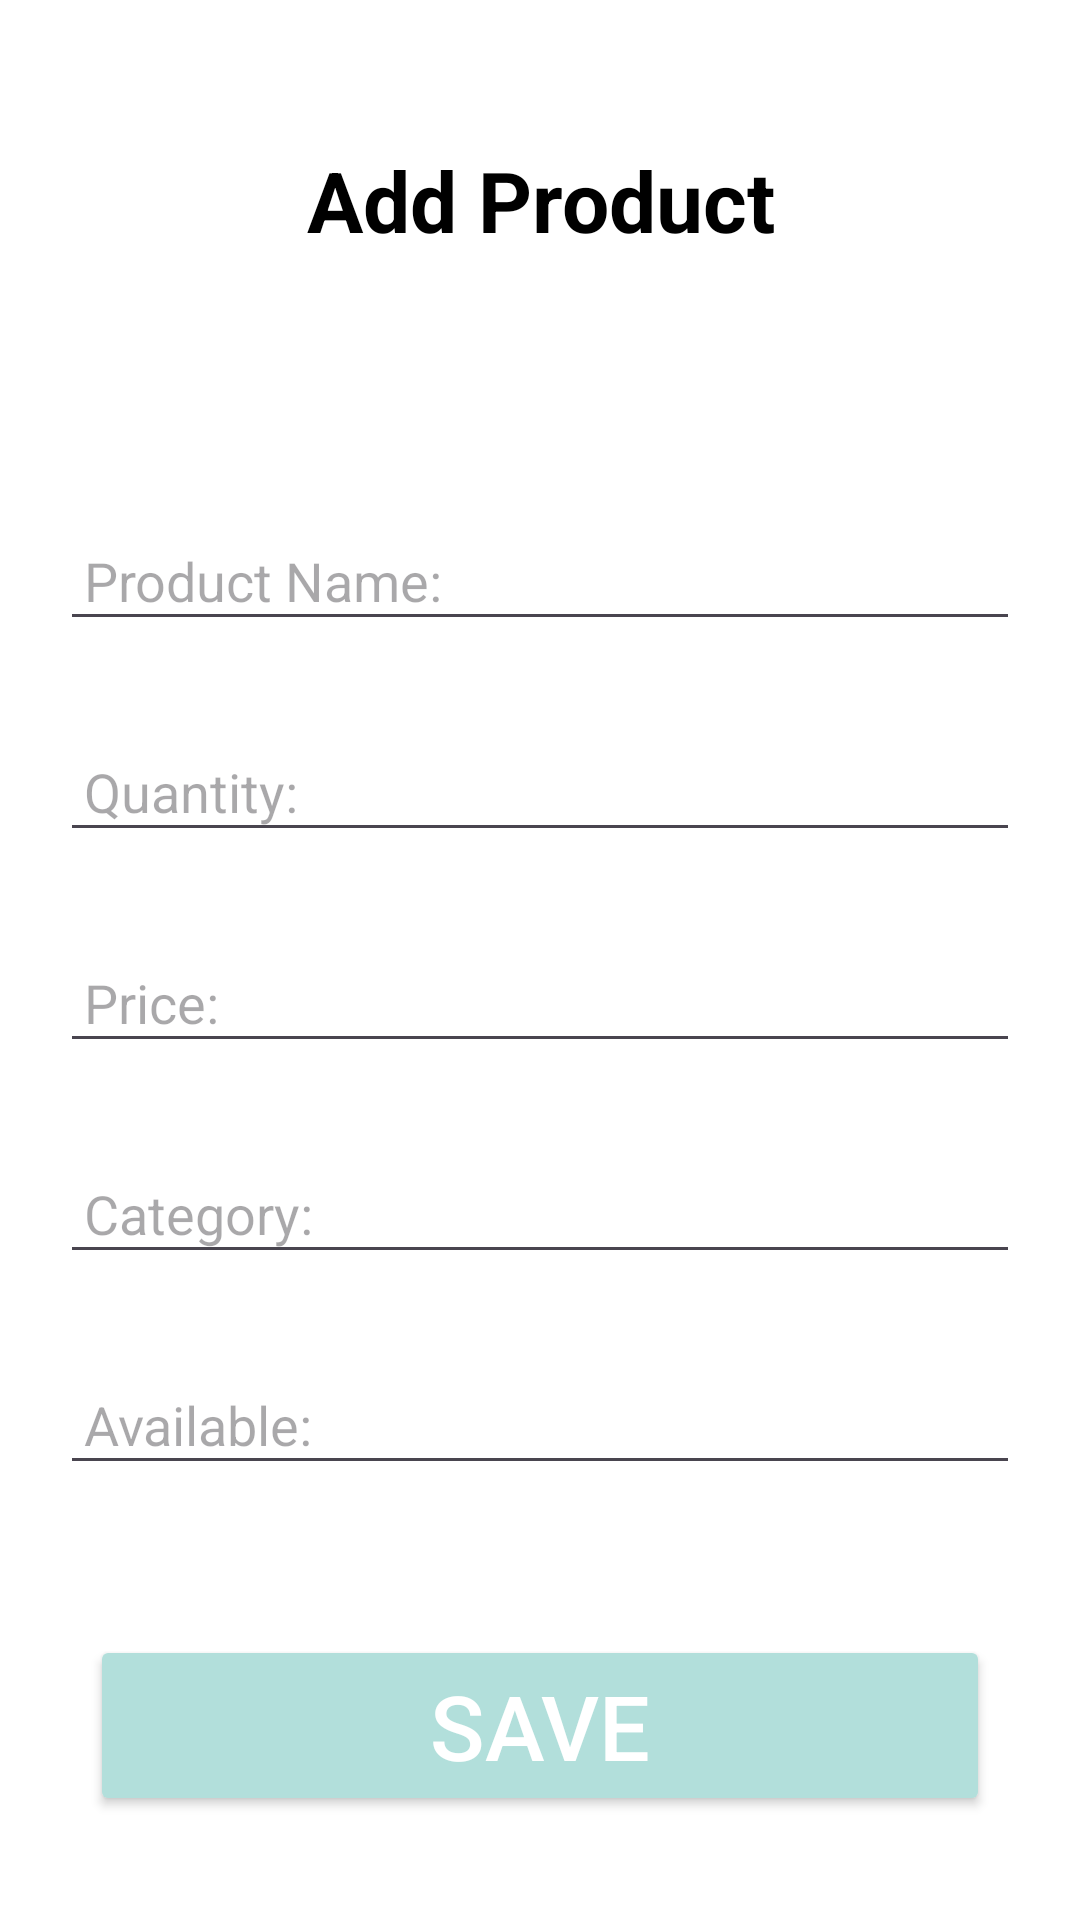

Produce the Android XML layout that renders to this screen, including the resource entries it uses.
<!-- AndroidManifest.xml: application theme Theme.Profile_App -->
<!-- res/layout/activity_add.xml -->
<?xml version="1.0" encoding="utf-8"?>
<androidx.constraintlayout.widget.ConstraintLayout xmlns:android="http://schemas.android.com/apk/res/android"
    xmlns:app="http://schemas.android.com/apk/res-auto"
    xmlns:tools="http://schemas.android.com/tools"
    android:id="@+id/main"
    android:layout_width="match_parent"
    android:background="@color/white"
    android:paddingHorizontal="20dp"
    android:layout_height="match_parent"
    tools:context=".AddActivity">

    <TextView
        android:id="@+id/title"
        android:layout_width="0dp"
        android:layout_height="wrap_content"
        android:layout_marginTop="40dp"
        android:padding="8dp"
        android:text="Add Product"
        android:textAlignment="center"
        android:textColor="@color/black"
        android:textSize="28sp"
        android:textStyle="bold"
        app:layout_constraintEnd_toEndOf="parent"
        app:layout_constraintStart_toStartOf="parent"
        app:layout_constraintTop_toTopOf="parent" />

    <EditText
        android:id="@+id/nameET"
        android:hint="Product Name:"
        android:padding="8dp"
        android:layout_marginTop="80dp"
        android:textSize="18sp"
        android:textColor="@color/black"
        android:layout_width="match_parent"
        android:layout_height="wrap_content"
        app:layout_constraintStart_toStartOf="parent"
        app:layout_constraintEnd_toEndOf="parent"
        app:layout_constraintTop_toBottomOf="@id/title"/>
    <EditText
        android:id="@+id/quantityET"
        android:hint="Quantity:"
        android:padding="8dp"
        android:layout_marginTop="30dp"
        android:textSize="18sp"
        android:textColor="@color/black"
        android:layout_width="match_parent"
        android:layout_height="wrap_content"
        app:layout_constraintStart_toStartOf="@id/nameET"
        app:layout_constraintEnd_toEndOf="@id/nameET"
        app:layout_constraintTop_toBottomOf="@id/nameET"/>
    <EditText
        android:id="@+id/priceET"
        android:hint="Price:"
        android:padding="8dp"
        android:layout_marginTop="30dp"
        android:textSize="18sp"
        android:textColor="@color/black"
        android:layout_width="match_parent"
        android:layout_height="wrap_content"
        app:layout_constraintStart_toStartOf="@id/quantityET"
        app:layout_constraintEnd_toEndOf="@id/quantityET"
        app:layout_constraintTop_toBottomOf="@id/quantityET"/>
    <EditText
        android:id="@+id/categoryET"
        android:hint="Category:"
        android:padding="8dp"
        android:layout_marginTop="30dp"
        android:textSize="18sp"
        android:textColor="@color/black"
        android:layout_width="match_parent"
        android:layout_height="wrap_content"
        app:layout_constraintStart_toStartOf="@id/priceET"
        app:layout_constraintEnd_toEndOf="@id/priceET"
        app:layout_constraintTop_toBottomOf="@id/priceET"/>
    <EditText
        android:id="@+id/availableET"
        android:hint="Available:"
        android:padding="8dp"
        android:layout_marginTop="30dp"
        android:textSize="18sp"
        android:textColor="@color/black"
        android:layout_width="match_parent"
        android:layout_height="wrap_content"
        app:layout_constraintStart_toStartOf="@id/categoryET"
        app:layout_constraintEnd_toEndOf="@id/categoryET"
        app:layout_constraintTop_toBottomOf="@id/categoryET"/>

    <Button
        android:id="@+id/button"
        android:layout_width="300dp"
        android:layout_height="wrap_content"
        android:text="Save"
        android:textColor="@color/white"
        android:textSize="30sp"
        android:layout_marginTop="50dp"
        android:backgroundTint="@color/back"
        app:layout_constraintEnd_toEndOf="@+id/availableET"
        app:layout_constraintStart_toStartOf="@+id/availableET"
        app:layout_constraintTop_toBottomOf="@+id/availableET" />

</androidx.constraintlayout.widget.ConstraintLayout>
<!-- resources referenced by this layout -->
<resources>
  <color name="back">#B2DFDB</color>
  <color name="black">#FF000000</color>
  <color name="white">#FFFFFFFF</color>
  <style name="Theme.Profile_App" parent="Base.Theme.Profile_App" />
  <style name="Base.Theme.Profile_App" parent="Theme.Material3.DayNight.NoActionBar">
          
          
      </style>
</resources>
